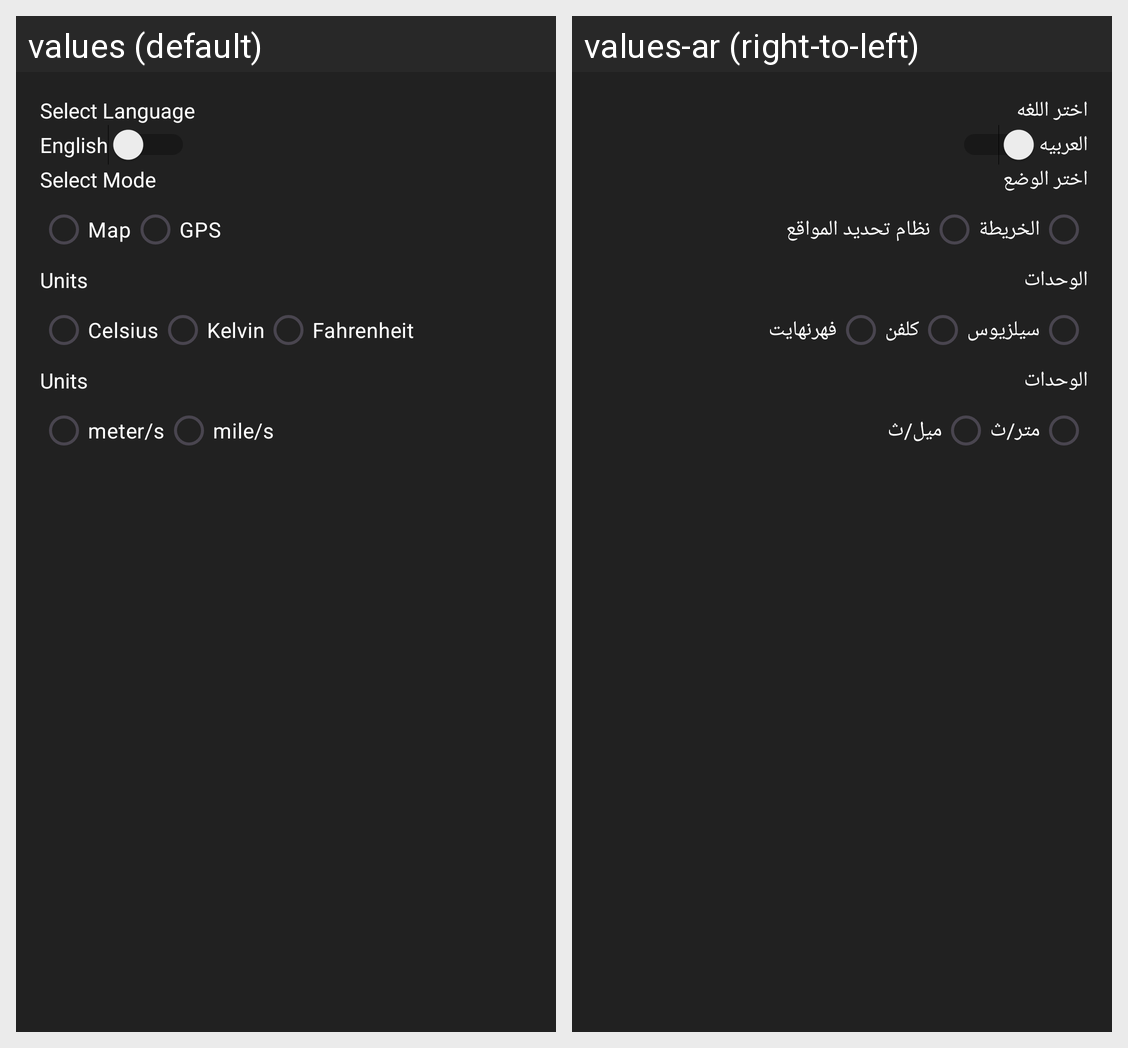

This grid shows one Android layout under two languages. Give, for every string resource on the screen, its name, the default text and each shown locale's text.
Android screen res/layout/fragment_settings.xml rendered under 2 locales, left to right: values (default), values-ar (right-to-left). Device: Nexus 5 (rendered at 1080×1920; each locale shown at half size, 540×960, under a caption strip naming it); theme Theme.Weather.
Strings drawn on this screen, with the default value and each locale's value (text and hints the layout hard-codes, and strings that could not be matched under every locale, appear in the picture but are not listed):

SelectLanguage
  values: Select Language
  values-ar: اختر اللغه

English
  values: English
  values-ar: العربيه

SelectMode
  values: Select Mode
  values-ar: اختر الوضع

Map
  values: Map
  values-ar: الخريطة

GPS
  values: GPS
  values-ar: نظام تحديد المواقع

units
  values: Units
  values-ar: الوحدات

Celisus
  values: Celsius
  values-ar: سيلزيوس

kelvin
  values: Kelvin
  values-ar: كلفن

fahrenheit
  values: Fahrenheit
  values-ar: فهرنهايت

meter
  values: meter/s
  values-ar: متر/ث

mile
  values: mile/s
  values-ar: ميل/ث
